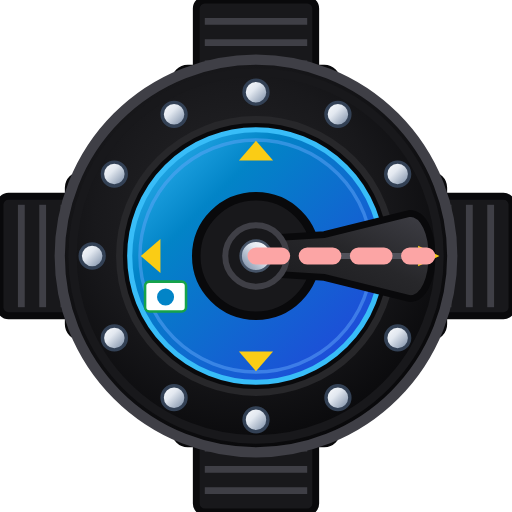
t = 0.00 s
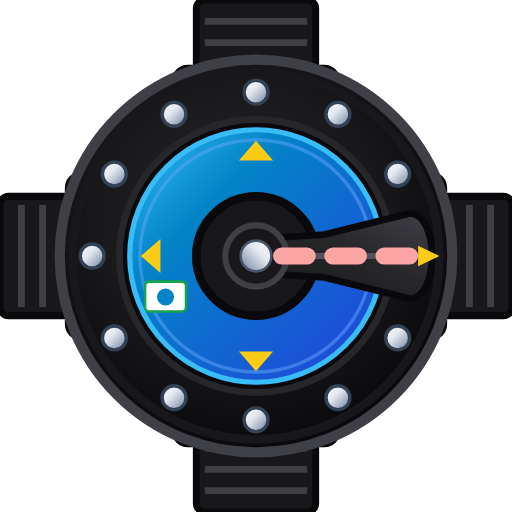
t = 0.20 s
t = 0.40 s: frame unchanged from t = 0.00 s, image omitted
t = 0.60 s: frame unchanged from t = 0.20 s, image omitted

The animated SVG that drew these frames (rendered in a browser with its animation timeline set to each time). Animation: 1 SMIL element (animate=1); one cycle of 0.80 s, repeats indefinitely.

<svg xmlns="http://www.w3.org/2000/svg" viewBox="0 0 60 60" width="60" height="60">
  <defs>
    <radialGradient id="mpvCasingGrad" cx="45%" cy="40%" r="60%">
      <stop offset="0%" stop-color="#27272A" />
      <stop offset="60%" stop-color="#18181B" />
      <stop offset="100%" stop-color="#09090B" />
    </radialGradient>
    <linearGradient id="mpvDialGrad" x1="0%" y1="0%" x2="100%" y2="100%">
      <stop offset="0%" stop-color="#38BDF8" />
      <stop offset="30%" stop-color="#0284C7" />
      <stop offset="85%" stop-color="#1D4ED8" />
      <stop offset="100%" stop-color="#1E3A8A" />
    </linearGradient>
    <linearGradient id="mpvBoltGrad" x1="0%" y1="0%" x2="100%" y2="100%">
      <stop offset="0%" stop-color="#FFFFFF" />
      <stop offset="40%" stop-color="#E2E8F0" />
      <stop offset="80%" stop-color="#94A3B8" />
      <stop offset="100%" stop-color="#475569" />
    </linearGradient>
    <linearGradient id="mpvHandleGrad" x1="0%" y1="0%" x2="100%" y2="100%">
      <stop offset="0%" stop-color="#3F3F46" />
      <stop offset="45%" stop-color="#27272A" />
      <stop offset="100%" stop-color="#18181B" />
    </linearGradient>
  </defs>

  <!-- 4 Threaded Pipe Union Nozzles (Orthogonal 4-Way Configuration) -->
  <!-- Port 1: Top (12 o'clock - Inlet) -->
  <g id="p1-top">
    <rect x="23" y="0" width="14" height="10" rx="1" fill="#18181B" stroke="#09090B" stroke-width="0.8" />
    <line x1="24" y1="2.5" x2="36" y2="2.5" stroke="#3F3F46" stroke-width="0.8" />
    <line x1="24" y1="5" x2="36" y2="5" stroke="#3F3F46" stroke-width="0.8" />
    <line x1="24" y1="7.5" x2="36" y2="7.5" stroke="#3F3F46" stroke-width="0.8" />
    <rect x="20.5" y="8" width="19" height="5" rx="1.5" fill="#27272A" stroke="#09090B" stroke-width="0.8" />
    <line x1="24" y1="8" x2="24" y2="13" stroke="#3F3F46" stroke-width="0.6" />
    <line x1="30" y1="8" x2="30" y2="13" stroke="#3F3F46" stroke-width="0.6" />
    <line x1="36" y1="8" x2="36" y2="13" stroke="#3F3F46" stroke-width="0.6" />
  </g>

  <!-- Port 2: Bottom (6 o'clock - Filtered Outlet) -->
  <g id="p2-bottom" transform="rotate(180 30 30)">
    <rect x="23" y="0" width="14" height="10" rx="1" fill="#18181B" stroke="#09090B" stroke-width="0.8" />
    <line x1="24" y1="2.5" x2="36" y2="2.5" stroke="#3F3F46" stroke-width="0.8" />
    <line x1="24" y1="5" x2="36" y2="5" stroke="#3F3F46" stroke-width="0.8" />
    <line x1="24" y1="7.5" x2="36" y2="7.5" stroke="#3F3F46" stroke-width="0.8" />
    <rect x="20.5" y="8" width="19" height="5" rx="1.5" fill="#27272A" stroke="#09090B" stroke-width="0.8" />
    <line x1="24" y1="8" x2="24" y2="13" stroke="#3F3F46" stroke-width="0.6" />
    <line x1="30" y1="8" x2="30" y2="13" stroke="#3F3F46" stroke-width="0.6" />
    <line x1="36" y1="8" x2="36" y2="13" stroke="#3F3F46" stroke-width="0.6" />
  </g>

  <!-- Port 3: Left (9 o'clock - Vessel Manifold Connection / Drain) -->
  <g id="p3-left" transform="rotate(270 30 30)">
    <rect x="23" y="0" width="14" height="10" rx="1" fill="#18181B" stroke="#09090B" stroke-width="0.8" />
    <line x1="24" y1="2.5" x2="36" y2="2.5" stroke="#3F3F46" stroke-width="0.8" />
    <line x1="24" y1="5" x2="36" y2="5" stroke="#3F3F46" stroke-width="0.8" />
    <line x1="24" y1="7.5" x2="36" y2="7.5" stroke="#3F3F46" stroke-width="0.8" />
    <rect x="20.5" y="8" width="19" height="5" rx="1.5" fill="#27272A" stroke="#09090B" stroke-width="0.8" />
    <line x1="24" y1="8" x2="24" y2="13" stroke="#3F3F46" stroke-width="0.6" />
    <line x1="30" y1="8" x2="30" y2="13" stroke="#3F3F46" stroke-width="0.6" />
    <line x1="36" y1="8" x2="36" y2="13" stroke="#3F3F46" stroke-width="0.6" />
  </g>

  <!-- Port 4: Right (3 o'clock - Drain / Vessel Manifold Connection) -->
  <g id="p4-right" transform="rotate(90 30 30)">
    <rect x="23" y="0" width="14" height="10" rx="1" fill="#18181B" stroke="#09090B" stroke-width="0.8" />
    <line x1="24" y1="2.5" x2="36" y2="2.5" stroke="#3F3F46" stroke-width="0.8" />
    <line x1="24" y1="5" x2="36" y2="5" stroke="#3F3F46" stroke-width="0.8" />
    <line x1="24" y1="7.5" x2="36" y2="7.5" stroke="#3F3F46" stroke-width="0.8" />
    <rect x="20.5" y="8" width="19" height="5" rx="1.5" fill="#27272A" stroke="#09090B" stroke-width="0.8" />
    <line x1="24" y1="8" x2="24" y2="13" stroke="#3F3F46" stroke-width="0.6" />
    <line x1="30" y1="8" x2="30" y2="13" stroke="#3F3F46" stroke-width="0.6" />
    <line x1="36" y1="8" x2="36" y2="13" stroke="#3F3F46" stroke-width="0.6" />
  </g>

  <!-- Main Outer Casing Flange Body -->
  <circle cx="30" cy="30" r="23" fill="url(#mpvCasingGrad)" stroke="#3F3F46" stroke-width="1.2" />
  <circle cx="30" cy="30" r="21.5" fill="none" stroke="#18181B" stroke-width="1" />

  <!-- 12 Flange Perimeter Hex Bolts -->
  <circle cx="49.2" cy="30" r="1.4" fill="url(#mpvBoltGrad)" stroke="#334155" stroke-width="0.4" />
  <circle cx="46.6" cy="39.6" r="1.4" fill="url(#mpvBoltGrad)" stroke="#334155" stroke-width="0.4" />
  <circle cx="39.6" cy="46.6" r="1.4" fill="url(#mpvBoltGrad)" stroke="#334155" stroke-width="0.4" />
  <circle cx="30" cy="49.2" r="1.4" fill="url(#mpvBoltGrad)" stroke="#334155" stroke-width="0.4" />
  <circle cx="20.4" cy="46.6" r="1.4" fill="url(#mpvBoltGrad)" stroke="#334155" stroke-width="0.4" />
  <circle cx="13.4" cy="39.6" r="1.4" fill="url(#mpvBoltGrad)" stroke="#334155" stroke-width="0.4" />
  <circle cx="10.8" cy="30" r="1.4" fill="url(#mpvBoltGrad)" stroke="#334155" stroke-width="0.4" />
  <circle cx="13.4" cy="20.4" r="1.4" fill="url(#mpvBoltGrad)" stroke="#334155" stroke-width="0.4" />
  <circle cx="20.4" cy="13.4" r="1.4" fill="url(#mpvBoltGrad)" stroke="#334155" stroke-width="0.4" />
  <circle cx="30" cy="10.8" r="1.4" fill="url(#mpvBoltGrad)" stroke="#334155" stroke-width="0.4" />
  <circle cx="39.6" cy="13.4" r="1.4" fill="url(#mpvBoltGrad)" stroke="#334155" stroke-width="0.4" />
  <circle cx="46.6" cy="20.4" r="1.4" fill="url(#mpvBoltGrad)" stroke="#334155" stroke-width="0.4" />

  <!-- Inner Bezel Ring & Blue Dial Plate -->
  <circle cx="30" cy="30" r="16" fill="#09090B" stroke="#27272A" stroke-width="0.8" />
  <circle cx="30" cy="30" r="14.8" fill="url(#mpvDialGrad)" stroke="#38BDF8" stroke-width="0.6" />
  <circle cx="30" cy="30" r="13.6" fill="none" stroke="#60A5FA" stroke-width="0.4" stroke-opacity="0.5" />

  <!-- 4 Dial Cycle Position Pointers (0°, 90°, 180°, 270°) -->
  <polygon points="30,16.5 28,18.8 32,18.8" fill="#FACC15" />
  <polygon points="43.5,30 41.2,28 41.2,32" fill="#FACC15" />
  <polygon points="30,43.5 28,41.2 32,41.2" fill="#FACC15" />
  <polygon points="16.5,30 18.8,28 18.8,32" fill="#FACC15" />

  <!-- Miniature Brand Emblem -->
  <rect x="17" y="33" width="4.8" height="3.5" rx="0.5" fill="#FFFFFF" stroke="#16A34A" stroke-width="0.3" />
  <circle cx="19.4" cy="34.8" r="1" fill="#0284C7" />

  <!-- Central Rotor Boss -->
  <circle cx="30" cy="30" r="7" fill="#18181B" stroke="#09090B" stroke-width="1" />

  <!-- Rotary Selector Handle Lever -->
  <g transform="rotate(90 30 30)">
    <path d="M 28 30 L 27.5 22 L 25 12 C 25 8.5 35 8.5 35 12 L 32.5 22 L 32 30 Z" fill="url(#mpvHandleGrad)" stroke="#09090B" stroke-width="0.8" />
    <line x1="30" y1="11" x2="30" y2="24" stroke="#52525B" stroke-width="0.7" stroke-linecap="round" />
    <polygon points="30,8.5 28.8,11 31.2,11" fill="#FACC15" />
    <circle cx="30" cy="30" r="3.6" fill="#18181B" stroke="#3F3F46" stroke-width="0.7" />
    <circle cx="30" cy="30" r="1.8" fill="url(#mpvBoltGrad)" stroke="#475569" stroke-width="0.3" />
  </g>
  
  <path d="M 30 30 L 50 30" stroke="#FCA5A5" stroke-width="2" stroke-linecap="round" stroke-dasharray="3 3">
    <animate attributeName="stroke-dashoffset" from="12" to="0" dur="0.8s" repeatCount="indefinite" />
  </path>
</svg>
